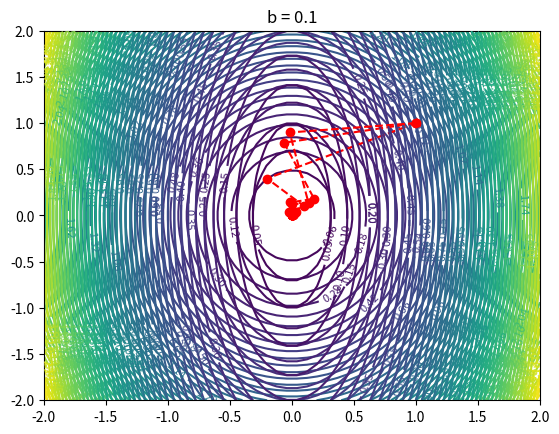

The matplotlib source for this figure:
import matplotlib.pyplot as plt
import numpy as np

def f(x, y, b):
    return (x ** 2 + b * (y ** 2)) / 2

def step(x, y, b):
    return (x ** 2 + 2 * (b ** 2) * (y ** 2)) / (x ** 2 + 2 * (b ** 3) * (y ** 2))

def update_variables(x, y, step_size, b):
    return [(1 - step_size) * x, (1 - b * step_size) * y]

b_values = [1 / 2, 1 / 5, 1 / 10]

for b in b_values:
    iterations = 10
    x = np.zeros(iterations + 2)
    y = np.zeros(iterations + 2)

    x[0] = 1
    y[0] = 1

    current_iteration = 0
    step_size = step(x[current_iteration], y[current_iteration], b)
    [x[current_iteration + 1], y[current_iteration + 1]] = update_variables(x[current_iteration], y[current_iteration], step_size, b)

    while current_iteration < iterations and not (x[current_iteration + 1] == 0 and y[current_iteration + 1] == 0):
        current_iteration += 1
        step_size = step(x[current_iteration], y[current_iteration], b)
        [x[current_iteration + 1], y[current_iteration + 1]] = update_variables(x[current_iteration], y[current_iteration], step_size, b)

    x_list = np.linspace(-2.0, 2.0, 50)
    y_list = np.linspace(-2.0, 2.0, 50)
    X, Y = np.meshgrid(x_list, y_list)
    Z = f(X, Y, b)

    contours = plt.contour(X, Y, Z, levels=50)
    plt.clabel(contours, inline=True, fontsize=8)
    plt.plot(x[:iterations], y[:iterations], 'r--o')
    plot_title = "b = " + str(b)
    plt.title(plot_title)

    plt.show()
